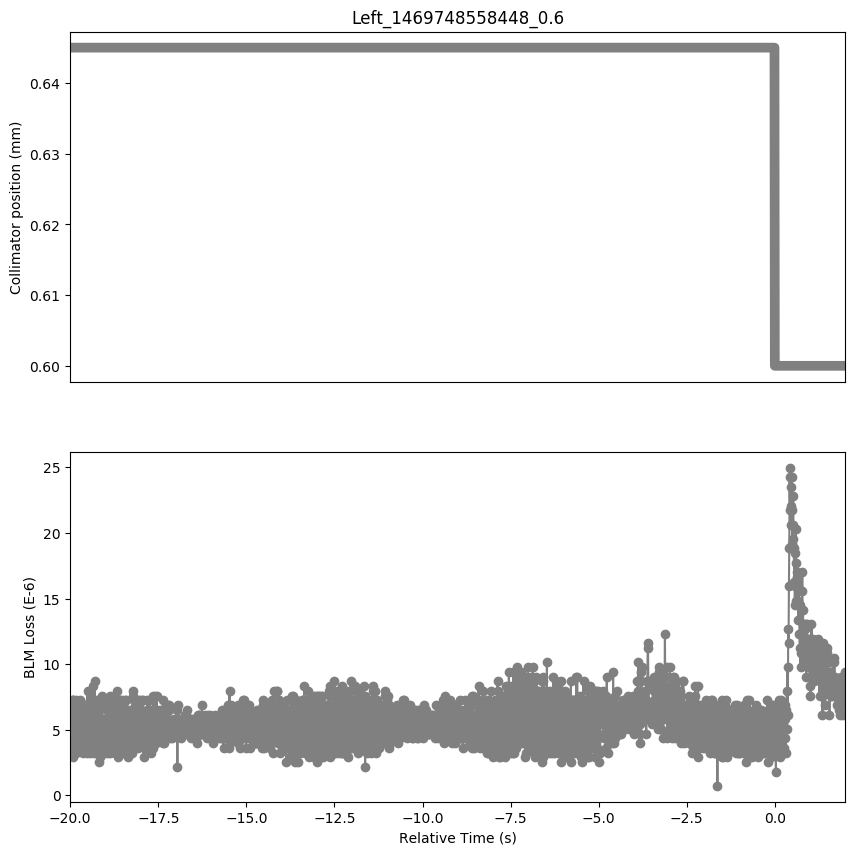

The data file committed next to this chart (first rows):
Timestamp, position, BLMTI.06R7.B2I10_TCP.B6R7.B2
1469748538450, 0.645, 4.706e-06
1469748538460, 0.645, 5.43e-06
1469748538470, 0.645, 4.706e-06
1469748538480, 0.645, 6.154e-06
1469748538490, 0.645, 4.343999999999999e-06
1469748538500, 0.645, 7.24e-06
1469748538510, 0.645, 3.982e-06
1469748538520, 0.645, 7.24e-06
1469748538530, 0.645, 2.8960000000000003e-06
1469748538540, 0.645, 7.24e-06
1469748538550, 0.645, 3.258e-06
1469748538560, 0.645, 6.877999999999999e-06
1469748538570, 0.645, 3.62e-06
1469748538580, 0.645, 6.516e-06
1469748538590, 0.645, 3.62e-06
1469748538600, 0.645, 7.24e-06
1469748538610, 0.645, 3.258e-06
1469748538620, 0.645, 5.43e-06
1469748538630, 0.645, 4.343999999999999e-06
1469748538640, 0.645, 5.43e-06
1469748538650, 0.645, 3.62e-06
1469748538660, 0.645, 6.877999999999999e-06
1469748538670, 0.645, 3.982e-06
1469748538680, 0.645, 5.792000000000001e-06
1469748538690, 0.645, 3.982e-06
1469748538700, 0.645, 5.0680000000000004e-06
1469748538710, 0.645, 5.0680000000000004e-06
1469748538720, 0.645, 7.24e-06
1469748538730, 0.645, 3.62e-06
1469748538740, 0.645, 5.792000000000001e-06
1469748538750, 0.645, 3.62e-06
1469748538760, 0.645, 6.877999999999999e-06
1469748538770, 0.645, 3.982e-06
1469748538780, 0.645, 6.154e-06
1469748538790, 0.645, 3.62e-06
1469748538800, 0.645, 6.516e-06
1469748538810, 0.645, 3.258e-06
1469748538820, 0.645, 5.792000000000001e-06
1469748538830, 0.645, 3.62e-06
1469748538840, 0.645, 6.877999999999999e-06
1469748538850, 0.645, 4.343999999999999e-06
1469748538860, 0.645, 5.43e-06
1469748538870, 0.645, 4.343999999999999e-06
1469748538880, 0.645, 6.154e-06
1469748538890, 0.645, 4.706e-06
1469748538900, 0.645, 6.516e-06
1469748538910, 0.645, 4.343999999999999e-06
1469748538920, 0.645, 6.154e-06
1469748538930, 0.645, 3.258e-06
1469748538940, 0.645, 7.964e-06
1469748538950, 0.645, 3.982e-06
1469748538960, 0.645, 6.154e-06
1469748538970, 0.645, 4.343999999999999e-06
1469748538980, 0.645, 6.877999999999999e-06
1469748538990, 0.645, 3.62e-06
1469748539000, 0.645, 7.964e-06
1469748539010, 0.645, 3.258e-06
1469748539020, 0.645, 7.24e-06
1469748539030, 0.645, 3.62e-06
1469748539040, 0.645, 5.43e-06
... 2,141 more rows
